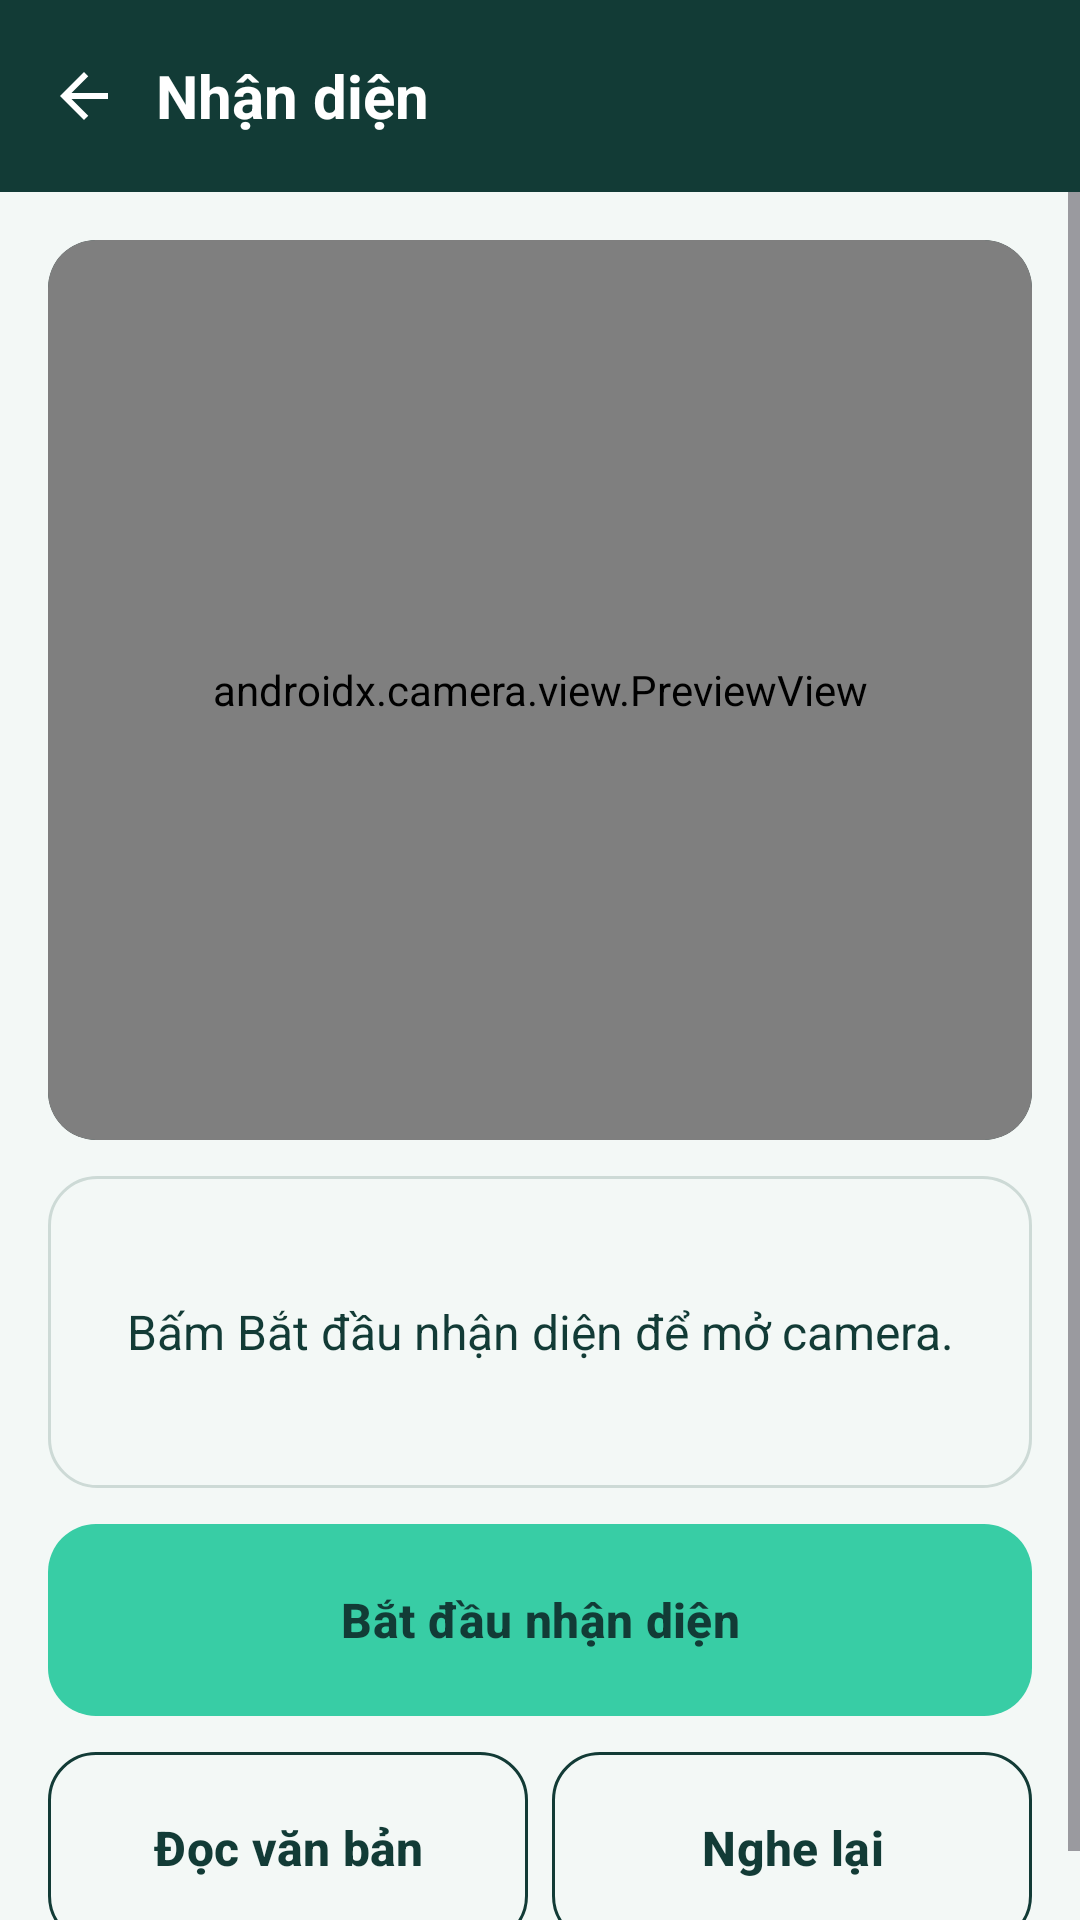

This screen was rendered from an Android layout file. Write that file and the resources it references.
<!-- AndroidManifest.xml: application theme Theme.LUMIA -->
<!-- res/layout/activity_see.xml -->
<?xml version="1.0" encoding="utf-8"?>
<LinearLayout
    xmlns:android="http://schemas.android.com/apk/res/android"
    xmlns:app="http://schemas.android.com/apk/res-auto"
    xmlns:tools="http://schemas.android.com/tools"
    android:id="@+id/featureRoot"
    android:layout_width="match_parent"
    android:layout_height="match_parent"
    android:orientation="vertical"
    android:background="#F3F8F6"
    tools:context=".SeeActivity">

    
    <LinearLayout
        android:id="@+id/featureToolbar"
        android:layout_width="match_parent"
        android:layout_height="wrap_content"
        android:orientation="horizontal"
        android:background="#123B36"
        android:gravity="center_vertical"
        android:minHeight="64dp"
        android:paddingStart="4dp"
        android:paddingEnd="16dp">

        <androidx.appcompat.widget.AppCompatImageButton
            android:id="@+id/btnCloseCamera"
            android:layout_width="48dp"
            android:layout_height="48dp"
            android:background="?attr/selectableItemBackgroundBorderless"
            android:contentDescription="@string/screen_back"
            app:srcCompat="@drawable/ic_lumia_back" />

        <TextView
            style="@style/Widget.Lumia.FeatureHeading"
            android:layout_width="0dp"
            android:layout_height="wrap_content"
            android:layout_weight="1"
            android:text="@string/see_title"
            android:accessibilityHeading="true"
            android:textColor="#FFFFFF" />
    </LinearLayout>

    
    <ScrollView
        android:id="@+id/featureScroll"
        android:layout_width="match_parent"
        android:layout_height="0dp"
        android:layout_weight="1"
        android:fillViewport="true">

        <LinearLayout
            android:layout_width="match_parent"
            android:layout_height="wrap_content"
            android:orientation="vertical"
            android:padding="16dp">

            
            <FrameLayout
                android:layout_width="match_parent"
                android:layout_height="300dp"
                android:background="@drawable/bg_feature_camera"
                android:clipToOutline="true">

                <androidx.camera.view.PreviewView
                    android:id="@+id/cameraPreview"
                    android:layout_width="match_parent"
                    android:layout_height="match_parent"
                    android:importantForAccessibility="no"
                    android:keepScreenOn="true"
                    app:implementationMode="compatible" />
            </FrameLayout>

            
            <LinearLayout
                android:layout_width="match_parent"
                android:layout_height="wrap_content"
                android:orientation="vertical"
                android:background="@drawable/bg_feature_card"
                android:padding="16dp"
                android:layout_marginTop="12dp"
                android:minHeight="104dp"
                android:gravity="center">

                <TextView
                    android:id="@+id/tvDetectionResult"
                    style="@style/Widget.Lumia.FeatureText"
                    android:text="@string/see_ready"
                    android:gravity="center"
                    android:textAlignment="center" />
            </LinearLayout>

            <Space
                android:layout_width="match_parent"
                android:layout_height="12dp" />

            
            <com.google.android.material.button.MaterialButton
                android:id="@+id/btnCapture"
                style="@style/Widget.Lumia.FeatureAction"
                android:text="@string/see_start" />

            <Space
                android:layout_width="match_parent"
                android:layout_height="12dp" />

            
            <LinearLayout
                android:layout_width="match_parent"
                android:layout_height="wrap_content"
                android:orientation="horizontal">

                <com.google.android.material.button.MaterialButton
                    android:id="@+id/btnReadText"
                    style="@style/Widget.Lumia.FeatureOutline"
                    android:layout_width="0dp"
                    android:layout_weight="1"
                    android:layout_marginEnd="8dp"
                    android:text="@string/home_ocr" />

                <com.google.android.material.button.MaterialButton
                    android:id="@+id/btnRepeatRecognition"
                    style="@style/Widget.Lumia.FeatureOutline"
                    android:layout_width="0dp"
                    android:layout_weight="1"
                    android:text="@string/see_repeat" />
            </LinearLayout>

        </LinearLayout>
    </ScrollView>

</LinearLayout>
<!-- resources referenced by this layout -->
<resources>
  <!-- drawable bg_feature_camera (drawable) -->
  <shape
      xmlns:android="http://schemas.android.com/apk/res/android"
      android:shape="rectangle">
      <solid
          android:color="#123B36" />
      <corners
          android:radius="16dp" />
  </shape>
  <!-- drawable bg_feature_card (drawable) -->
  <shape
      xmlns:android="http://schemas.android.com/apk/res/android"
      android:shape="rectangle">
      <solid
          android:color="#F3F8F6" />
      <corners
          android:radius="16dp" />
      <stroke
          android:width="1dp"
          android:color="#CDDAD6" />
  </shape>
  <!-- drawable ic_lumia_back (drawable) -->
  <vector xmlns:android="http://schemas.android.com/apk/res/android"
      android:autoMirrored="true"
      android:width="24dp"
      android:height="24dp"
      android:viewportWidth="24"
      android:viewportHeight="24">
      <path android:fillColor="#FFFFFF"
          android:pathData="M20,11H7.83l5.59,-5.59L12,4l-8,8 8,8 1.42,-1.41L7.83,13H20z" />
  </vector>
  <string name="home_ocr">Đọc văn bản</string>
  <string name="screen_back">Quay lại màn hình chính</string>
  <string name="see_ready">Bấm Bắt đầu nhận diện để mở camera.</string>
  <string name="see_repeat">Nghe lại</string>
  <string name="see_start">Bắt đầu nhận diện</string>
  <string name="see_title">Nhận diện</string>
  <style name="Widget.Lumia.FeatureAction" parent="Widget.Material3.Button">
          <item name="android:layout_width">match_parent</item>
          <item name="android:layout_height">wrap_content</item>
          <item name="android:minHeight">64dp</item>
          <item name="android:insetTop">0dp</item>
          <item name="android:insetBottom">0dp</item>
          <item name="android:textAllCaps">false</item>
          <item name="android:textColor">#123B36</item>
          <item name="android:textSize">16sp</item>
          <item name="android:textStyle">bold</item>
          <item name="backgroundTint">#38CDA5</item>
          <item name="cornerRadius">16dp</item>
      </style>
  <style name="Widget.Lumia.FeatureHeading" parent="Widget.Lumia.FeatureText">
          <item name="android:textSize">20sp</item>
          <item name="android:textStyle">bold</item>
      </style>
  <style name="Widget.Lumia.FeatureOutline" parent="Widget.Lumia.FeatureAction">
          <item name="backgroundTint">#F3F8F6</item>
          <item name="strokeColor">#123B36</item>
          <item name="strokeWidth">1dp</item>
      </style>
  <style name="Widget.Lumia.FeatureText" parent="">
          <item name="android:layout_width">match_parent</item>
          <item name="android:layout_height">wrap_content</item>
          <item name="android:textColor">#123B36</item>
          <item name="android:textSize">16sp</item>
      </style>
  <style name="Theme.LUMIA" parent="Base.Theme.LUMIA" />
  <style name="Base.Theme.LUMIA" parent="Theme.Material3.DayNight.NoActionBar">
          
          
      </style>
</resources>
